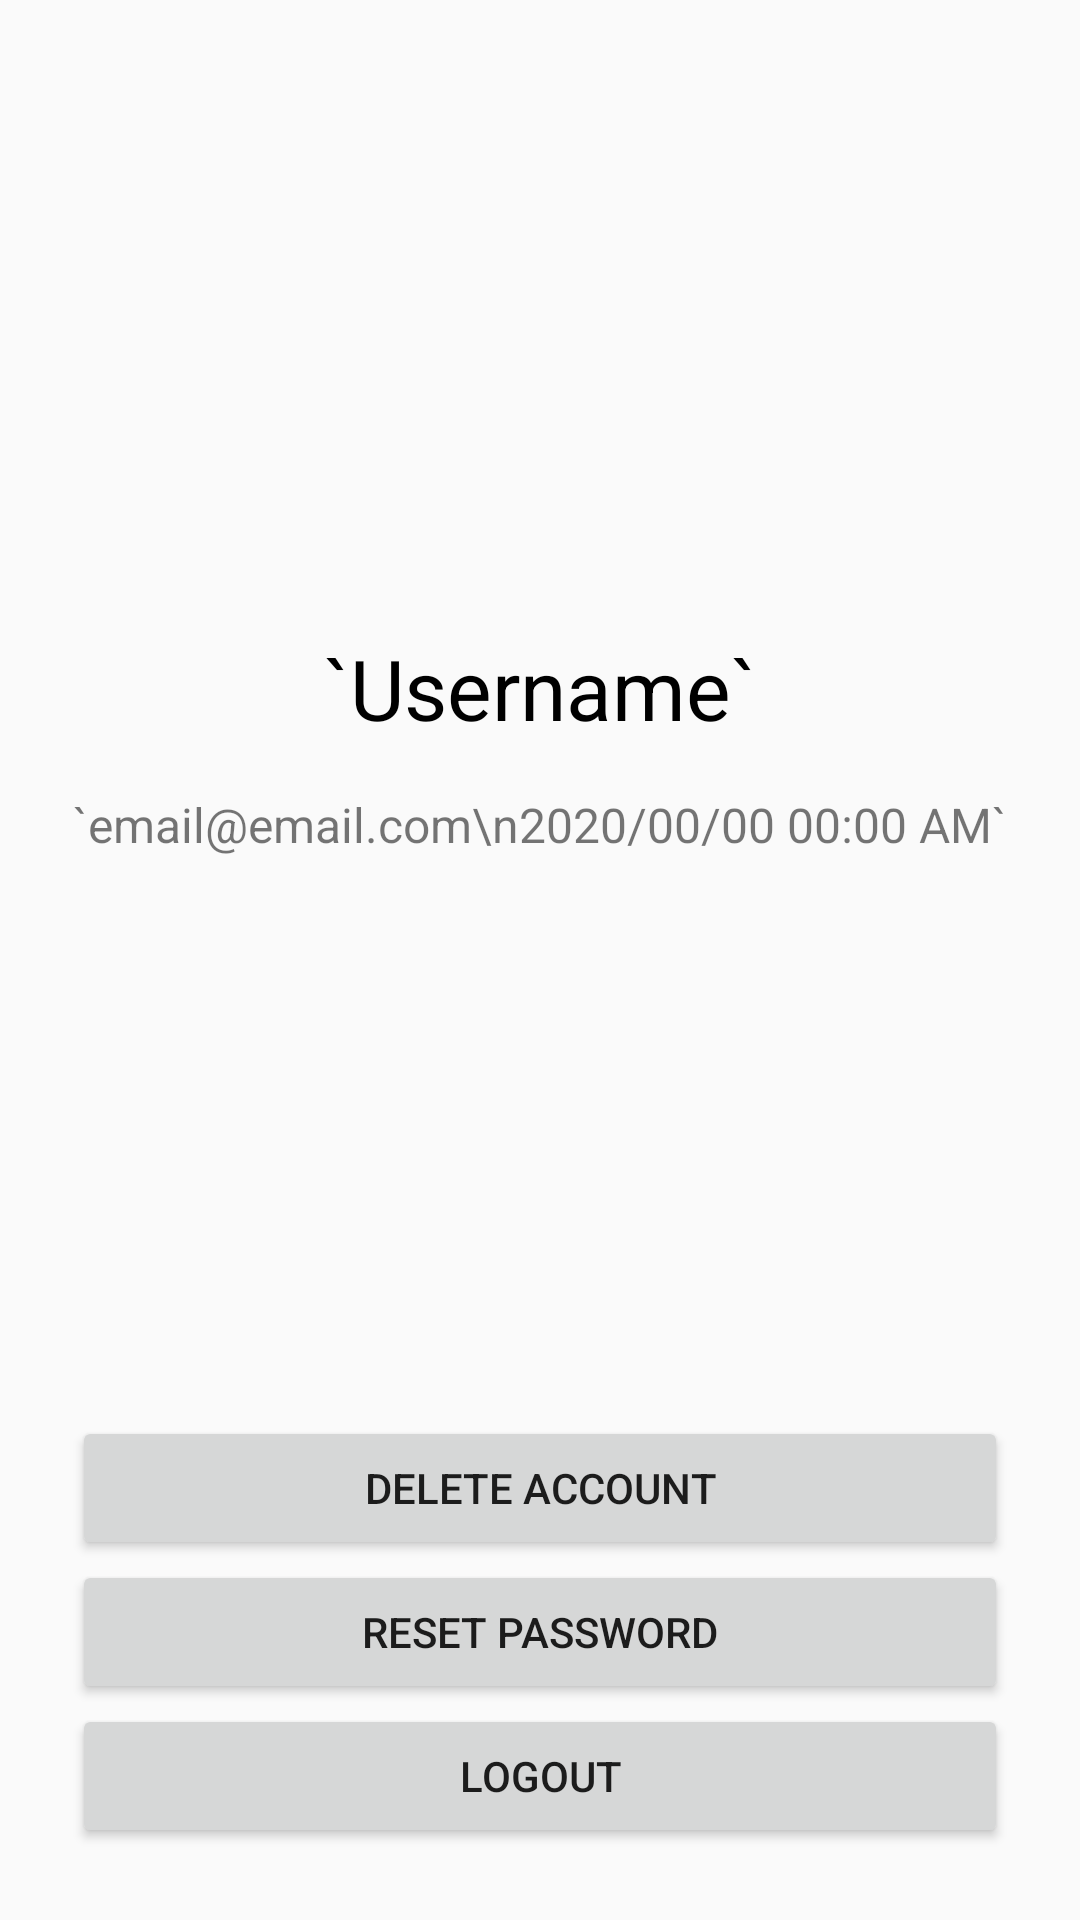

Layout XML and referenced resources for this Android screen:
<!-- AndroidManifest.xml: application theme AppTheme -->
<!-- res/layout/fragment_more.xml -->
<?xml version="1.0" encoding="utf-8"?>
<layout xmlns:android="http://schemas.android.com/apk/res/android"
    xmlns:app="http://schemas.android.com/apk/res-auto">

    <data>

        <variable
            name="user"
            type="com.david0926.edcansummer.UserModel" />

    </data>

    <androidx.constraintlayout.widget.ConstraintLayout
        android:layout_width="match_parent"
        android:layout_height="match_parent"
        android:padding="24dp">

        <TextView
            android:id="@+id/txt_more_name"
            android:layout_width="wrap_content"
            android:layout_height="wrap_content"
            android:text="@{user.name, default=`Username`}"
            android:textColor="@android:color/black"
            android:textSize="28sp"
            app:layout_constraintBottom_toTopOf="@+id/txt_more_info"
            app:layout_constraintEnd_toEndOf="parent"
            app:layout_constraintStart_toStartOf="parent"
            app:layout_constraintTop_toTopOf="parent"
            app:layout_constraintVertical_chainStyle="packed" />

        <TextView
            android:id="@+id/txt_more_info"
            android:layout_width="wrap_content"
            android:layout_height="wrap_content"
            android:layout_marginTop="16dp"
            android:gravity="center"
            android:text="@{user.email+`\n`+user.time, default=`email@email.com\n2020/00/00 00:00 AM`}"
            android:textSize="16sp"
            app:layout_constraintBottom_toTopOf="@+id/btn_more_delete"
            app:layout_constraintEnd_toEndOf="parent"
            app:layout_constraintStart_toStartOf="parent"
            app:layout_constraintTop_toBottomOf="@+id/txt_more_name" />

        <Button
            android:id="@+id/btn_more_delete"
            android:layout_width="match_parent"
            android:layout_height="wrap_content"
            android:text="delete account"
            app:layout_constraintBottom_toTopOf="@+id/btn_more_pw"
            app:layout_constraintEnd_toEndOf="parent"
            app:layout_constraintStart_toStartOf="parent" />

        <Button
            android:id="@+id/btn_more_pw"
            android:layout_width="match_parent"
            android:layout_height="wrap_content"
            android:text="reset password"
            app:layout_constraintBottom_toTopOf="@+id/btn_more_logout"
            app:layout_constraintEnd_toEndOf="parent"
            app:layout_constraintStart_toStartOf="parent" />

        <Button
            android:id="@+id/btn_more_logout"
            android:layout_width="match_parent"
            android:layout_height="wrap_content"
            android:text="logout"
            app:layout_constraintBottom_toBottomOf="parent"
            app:layout_constraintEnd_toEndOf="parent"
            app:layout_constraintStart_toStartOf="parent" />

    </androidx.constraintlayout.widget.ConstraintLayout>
</layout>
<!-- resources referenced by this layout -->
<resources>
  <style name="AppTheme" parent="Theme.AppCompat.Light.NoActionBar">
          
          <item name="colorPrimary">@color/colorPrimary</item>
          <item name="colorPrimaryDark">@color/colorPrimaryDark</item>
          <item name="colorAccent">@color/colorAccent</item>
      </style>
  <color name="colorPrimary">#6C63FF</color>
  <color name="colorPrimaryDark">#6C63FF</color>
  <color name="colorAccent">#6C63FF</color>
</resources>
